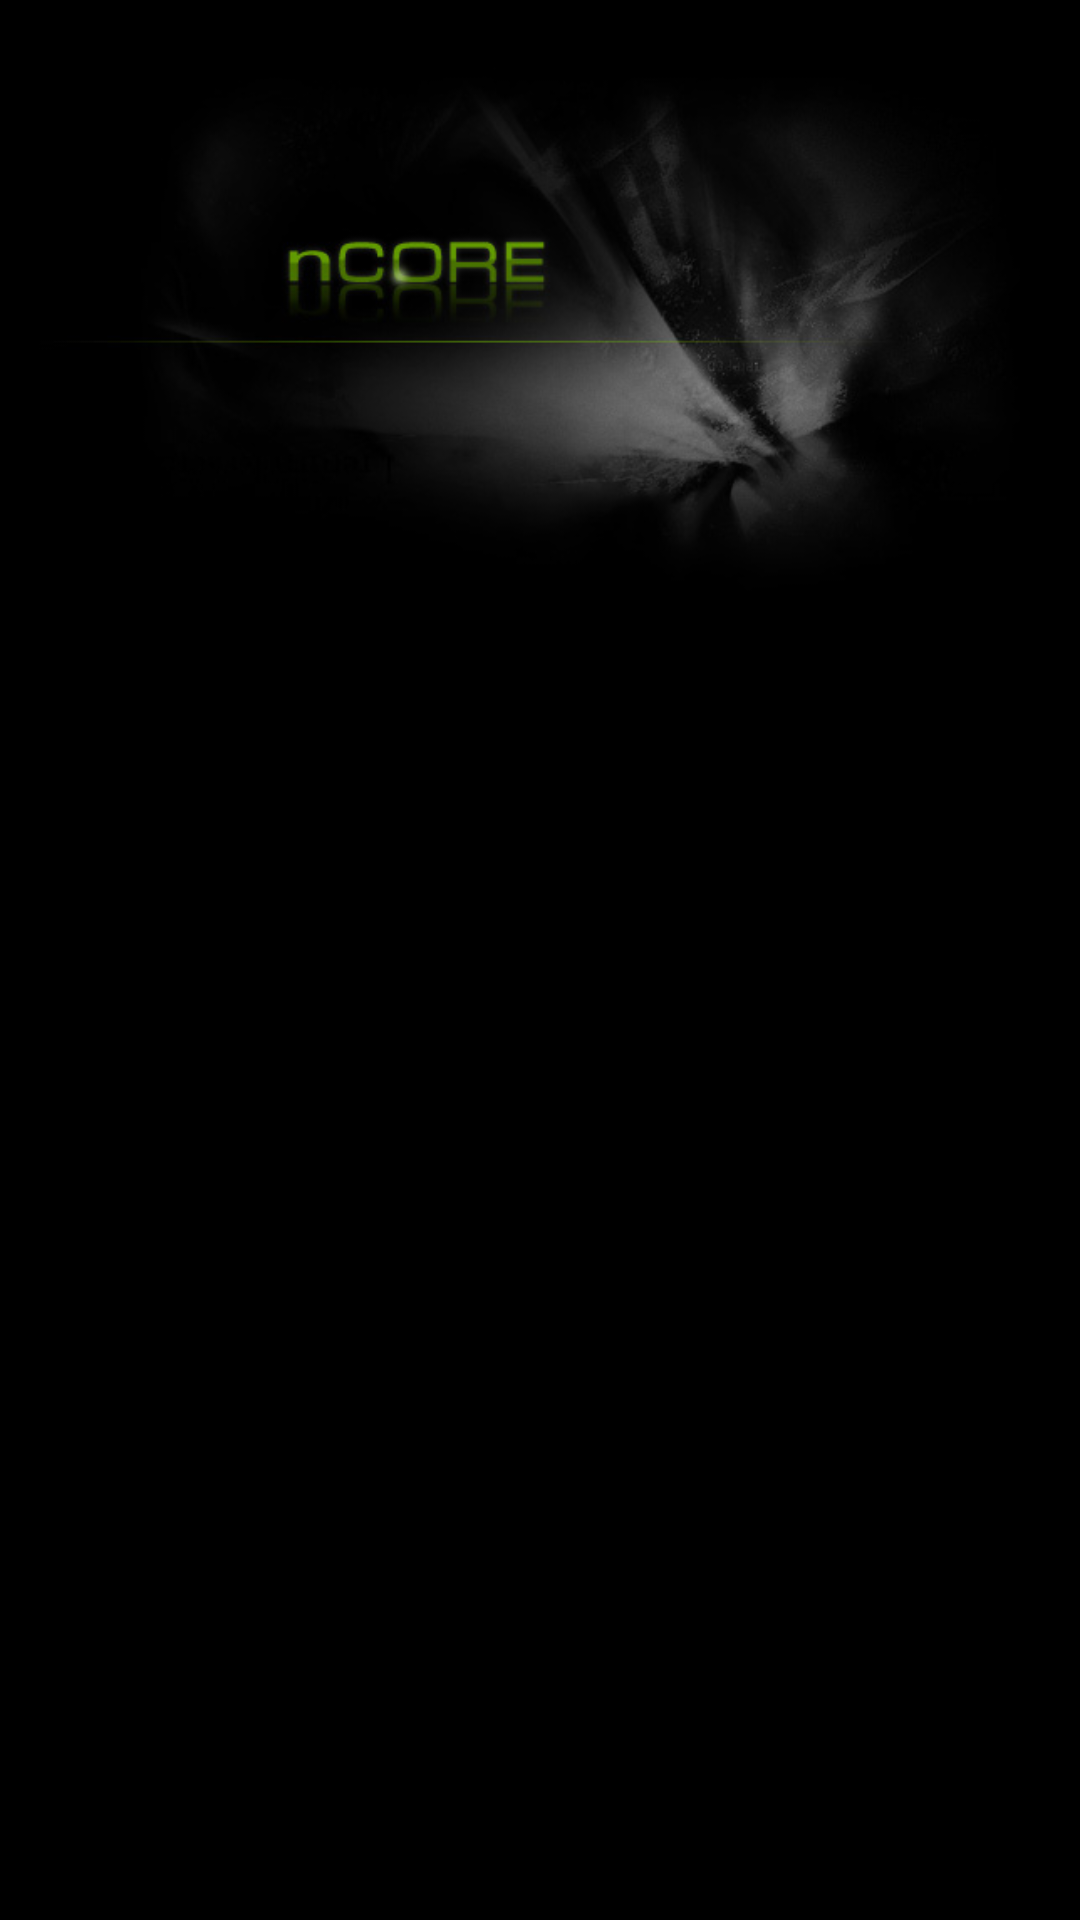

Layout XML and referenced resources for this Android screen:
<!-- AndroidManifest.xml: activity theme AppTheme.NoActionbar -->
<!-- res/layout/activity_login.xml -->
<FrameLayout
    android:layout_width="fill_parent"
    android:layout_height="fill_parent"
    xmlns:android="http://schemas.android.com/apk/res/android"
    android:background="@android:color/black">

    <ImageView
        android:layout_width="fill_parent"
        android:layout_height="wrap_content"
        android:id="@+id/imageView"
        android:src="@drawable/loginbg"
        android:padding="0dp"
        android:layout_gravity="center_horizontal|top"
        android:background="@android:color/black"
        android:contentDescription="@string/login_bg_desc" />

    <Button
        android:layout_width="wrap_content"
        android:layout_height="wrap_content"
        android:text="@string/login_btn_text"
        android:id="@+id/login_btn"
        android:layout_gravity="right|top" />

    <ListView
        android:layout_width="fill_parent"
        android:layout_height="wrap_content"
        android:id="@+id/torrentListView"
        android:layout_gravity="center" />
</FrameLayout>
<!-- resources referenced by this layout -->
<resources>
  <!-- drawable loginbg: jpg bitmap (drawable-hdpi, 23552 bytes) -->
  <string name="login_bg_desc">nCore Login Background</string>
  <string name="login_btn_text">Login</string>
</resources>
